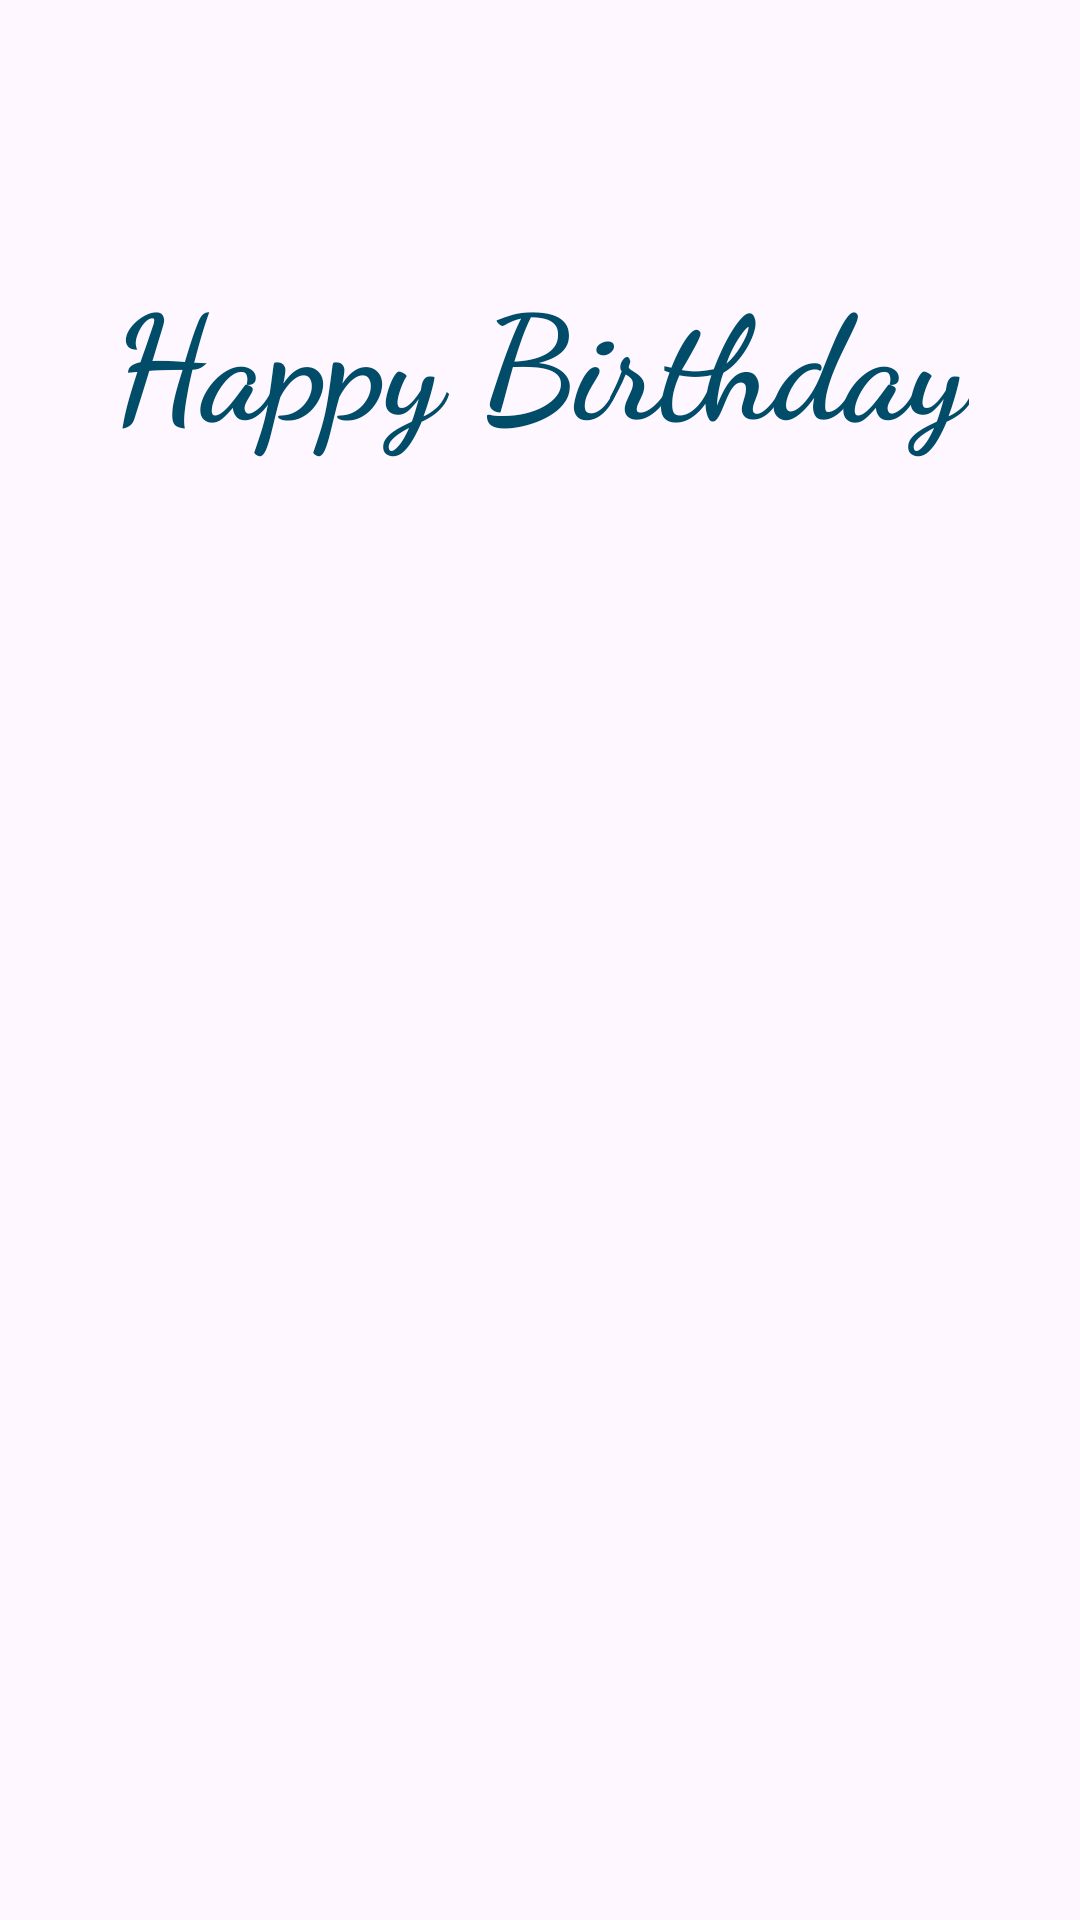

Write the Android layout XML for this screen, with the resource values it uses.
<!-- AndroidManifest.xml: application theme Theme.BirthdayGreat -->
<!-- res/layout/activity_birthday_greeting.xml -->
<?xml version="1.0" encoding="utf-8"?>
<androidx.constraintlayout.widget.ConstraintLayout xmlns:android="http://schemas.android.com/apk/res/android"
    xmlns:app="http://schemas.android.com/apk/res-auto"
    xmlns:tools="http://schemas.android.com/tools"
    android:id="@+id/main"
    android:layout_width="match_parent"
    android:layout_height="match_parent"
    tools:context=".BirthdayGreetingActivity">
    <ImageView
        android:layout_width="match_parent"
        android:layout_height="match_parent"
        android:src="@drawable/cake2"
        android:scaleType="centerCrop"
        />
    <TextView
        android:id="@+id/birthdayGreeting"
        android:layout_width="wrap_content"
        android:layout_height="wrap_content"
        android:text="Happy Birthday"
        app:layout_constraintBottom_toBottomOf="parent"
        app:layout_constraintEnd_toEndOf="parent"
        app:layout_constraintStart_toStartOf="parent"
        app:layout_constraintTop_toTopOf="parent"
        app:layout_constraintVertical_bias="0.15"
        android:textSize="48sp"
        android:fontFamily="cursive"
        android:textColor="@color/material_dynamic_primary30"
        android:textStyle="bold"
        android:textAlignment="center"
        android:gravity="center_horizontal"
        />

</androidx.constraintlayout.widget.ConstraintLayout>
<!-- resources referenced by this layout -->
<resources>
  <style name="Theme.BirthdayGreat" parent="Base.Theme.BirthdayGreat" />
  <style name="Base.Theme.BirthdayGreat" parent="Theme.Material3.DayNight.NoActionBar">
          
          
      </style>
</resources>
